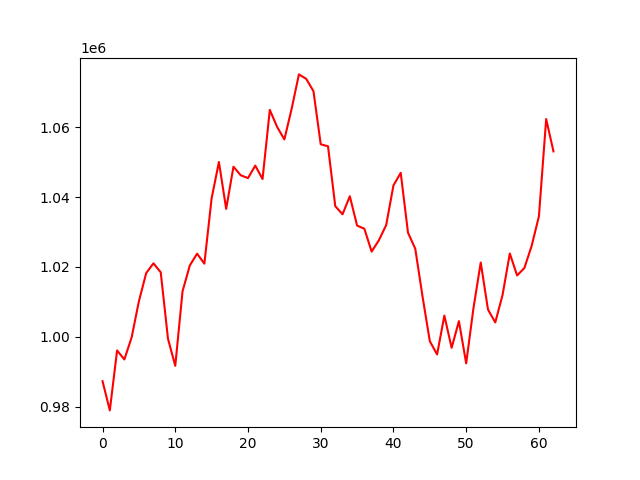

Source data for this figure (header and first rows):
account_value, date, daily_return
987256, 2023-01-04, 
978894, 2023-01-05, -0.008469
996070, 2023-01-06, 0.01755
993487, 2023-01-09, -0.002593
999804, 2023-01-10, 0.006359
1010162, 2023-01-11, 0.01036
1018215, 2023-01-12, 0.007973
1021021, 2023-01-13, 0.002756
1018453, 2023-01-17, -0.002515
999386, 2023-01-18, -0.01872
991659, 2023-01-19, -0.007731
1013010, 2023-01-20, 0.02153
1020412, 2023-01-23, 0.007307
1023783, 2023-01-24, 0.003304
1020923, 2023-01-25, -0.002794
1039655, 2023-01-26, 0.01835
1050042, 2023-01-27, 0.009991
1036614, 2023-01-30, -0.01279
1048693, 2023-01-31, 0.01165
1046235, 2023-02-01, -0.002344
1045435, 2023-02-02, -0.0007647
1049005, 2023-02-03, 0.003415
1045164, 2023-02-06, -0.003661
1064969, 2023-02-07, 0.01895
1060108, 2023-02-08, -0.004564
1056514, 2023-02-09, -0.00339
1065279, 2023-02-10, 0.008296
1075136, 2023-02-13, 0.009253
1073869, 2023-02-14, -0.001178
1070343, 2023-02-15, -0.003283
1055117, 2023-02-16, -0.01423
1054549, 2023-02-17, -0.0005385
1037386, 2023-02-21, -0.01627
1035070, 2023-02-22, -0.002233
1040236, 2023-02-23, 0.004991
1031836, 2023-02-24, -0.008075
1030926, 2023-02-27, -0.0008818
1024378, 2023-02-28, -0.006352
1027640, 2023-03-01, 0.003185
1031982, 2023-03-02, 0.004225
1043346, 2023-03-03, 0.01101
1046937, 2023-03-06, 0.003441
1029794, 2023-03-07, -0.01637
1025188, 2023-03-08, -0.004474
1011493, 2023-03-09, -0.01336
998717, 2023-03-10, -0.01263
994916, 2023-03-13, -0.003805
1006051, 2023-03-14, 0.01119
996823, 2023-03-15, -0.009172
1004454, 2023-03-16, 0.007656
992373, 2023-03-17, -0.01203
1008160, 2023-03-20, 0.01591
1021244, 2023-03-21, 0.01298
1007777, 2023-03-22, -0.01319
1004098, 2023-03-23, -0.003651
1011940, 2023-03-24, 0.007811
1023832, 2023-03-27, 0.01175
1017545, 2023-03-28, -0.00614
1019668, 2023-03-29, 0.002086
1026007, 2023-03-30, 0.006217
... 3 more rows
